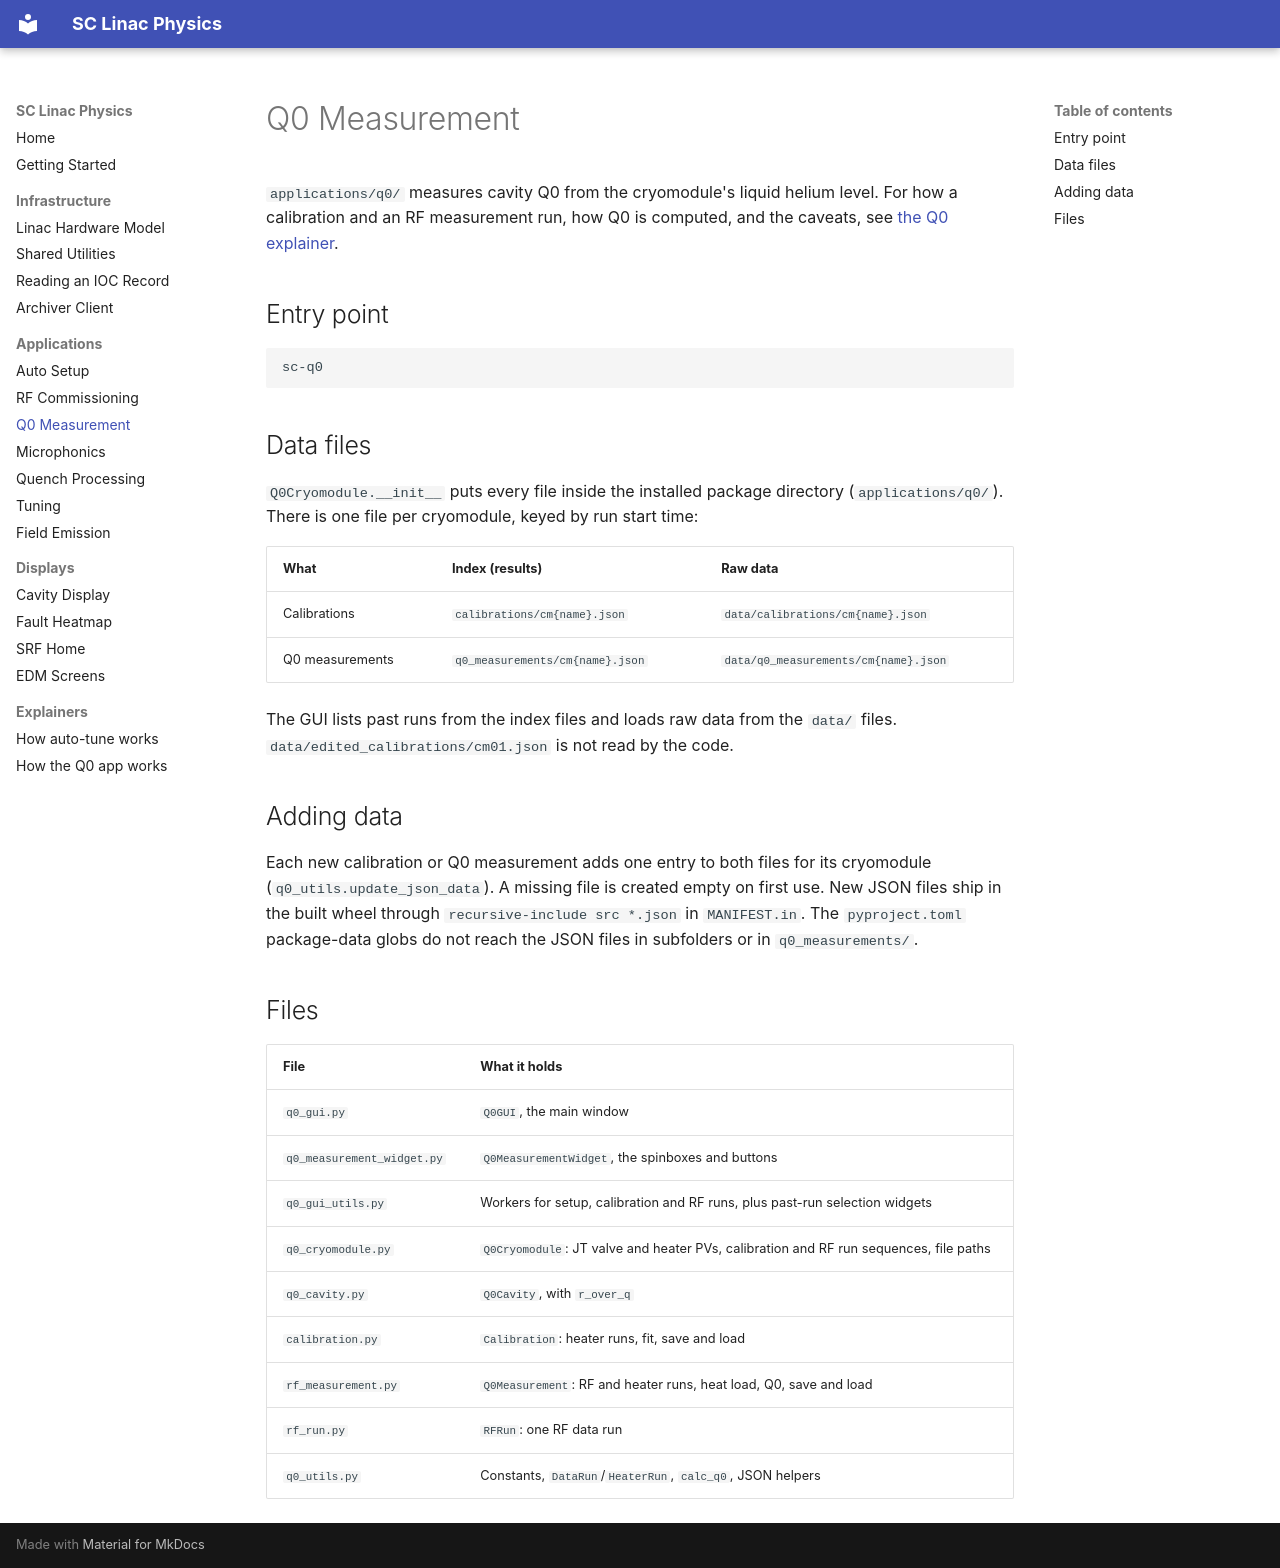

repository: slaclab/sc_linac_physics · page: applications/q0/index.html · generator: mkdocs

# Q0 Measurement

`applications/q0/` measures cavity Q0 from the cryomodule's liquid helium level. For how a calibration and an RF measurement run, how Q0 is computed, and the caveats, see [the Q0 explainer](../explainers/q0.md).

## Entry point

```bash
sc-q0
```

## Data files

`Q0Cryomodule.__init__` puts every file inside the installed package directory (`applications/q0/`). There is one file per cryomodule, keyed by run start time:

| What | Index (results) | Raw data |
|---|---|---|
| Calibrations | `calibrations/cm{name}.json` | `data/calibrations/cm{name}.json` |
| Q0 measurements | `q0_measurements/cm{name}.json` | `data/q0_measurements/cm{name}.json` |

The GUI lists past runs from the index files and loads raw data from the `data/` files. `data/edited_calibrations/cm01.json` is not read by the code.

## Adding data

Each new calibration or Q0 measurement adds one entry to both files for its cryomodule (`q0_utils.update_json_data`). A missing file is created empty on first use. New JSON files ship in the built wheel through `recursive-include src *.json` in `MANIFEST.in`. The `pyproject.toml` package-data globs do not reach the JSON files in subfolders or in `q0_measurements/`.

## Files

| File | What it holds |
|---|---|
| `q0_gui.py` | `Q0GUI`, the main window |
| `q0_measurement_widget.py` | `Q0MeasurementWidget`, the spinboxes and buttons |
| `q0_gui_utils.py` | Workers for setup, calibration and RF runs, plus past-run selection widgets |
| `q0_cryomodule.py` | `Q0Cryomodule`: JT valve and heater PVs, calibration and RF run sequences, file paths |
| `q0_cavity.py` | `Q0Cavity`, with `r_over_q` |
| `calibration.py` | `Calibration`: heater runs, fit, save and load |
| `rf_measurement.py` | `Q0Measurement`: RF and heater runs, heat load, Q0, save and load |
| `rf_run.py` | `RFRun`: one RF data run |
| `q0_utils.py` | Constants, `DataRun`/`HeaterRun`, `calc_q0`, JSON helpers |
